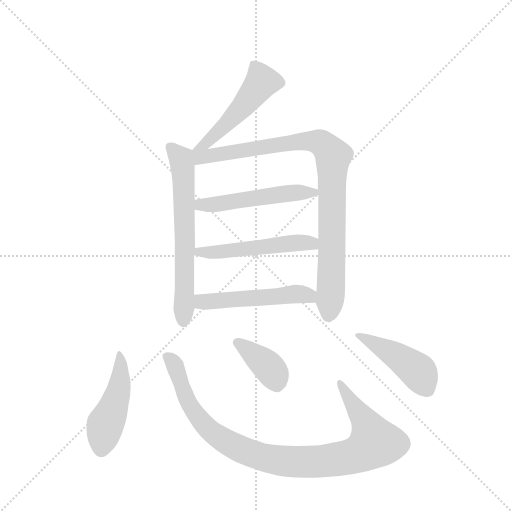
t = 0.00 s
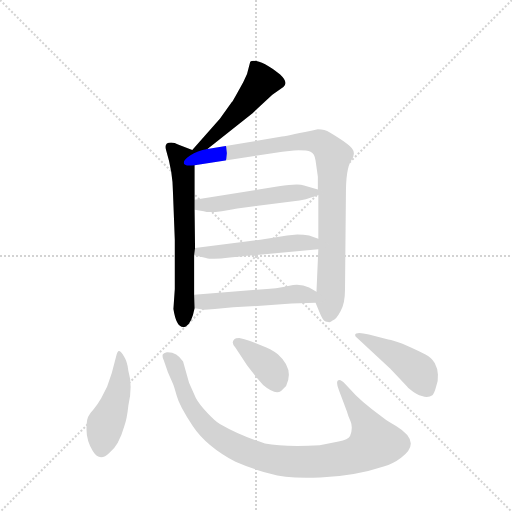
t = 1.54 s
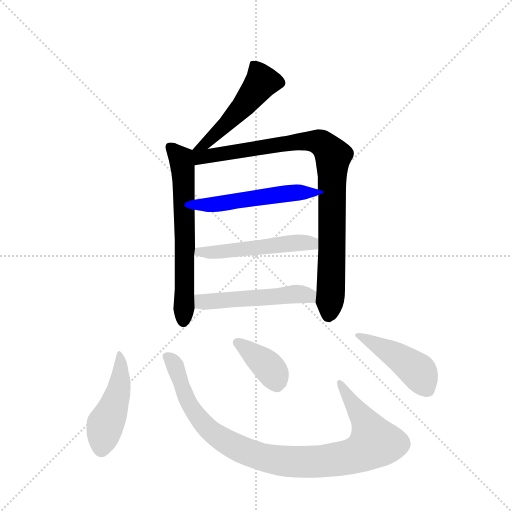
t = 3.09 s
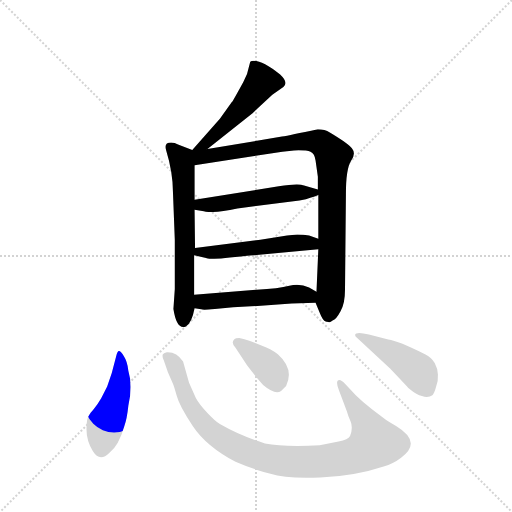
t = 4.63 s
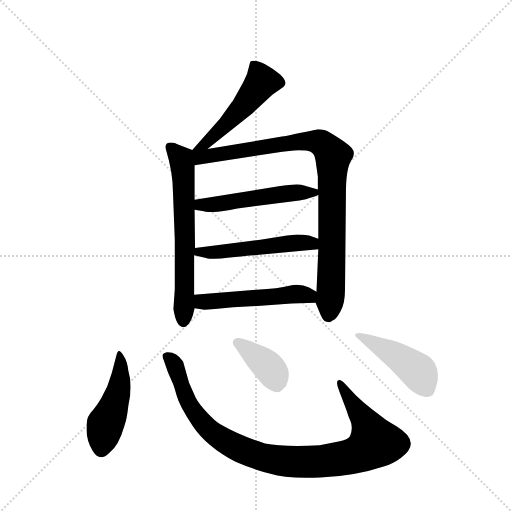
t = 6.17 s
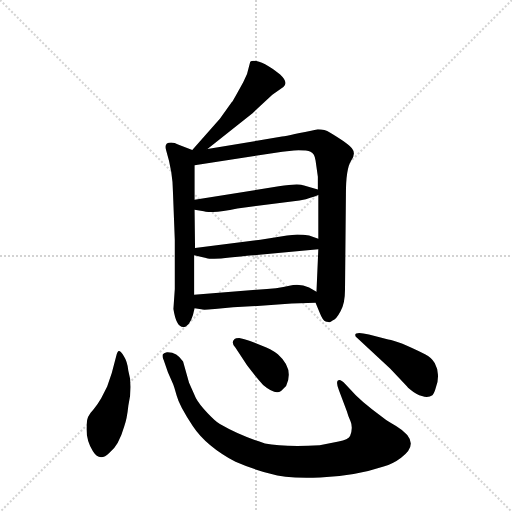
t = 7.72 s

The animated SVG that drew these frames (rendered in a browser with its animation timeline set to each time). Animation: 10 CSS @keyframes rules; one cycle of 7.72 s.

<svg version="1.1" viewBox="0 0 1024 1024" xmlns="http://www.w3.org/2000/svg">
  <g stroke="lightgray" stroke-dasharray="1,1" stroke-width="1" transform="scale(4, 4)">
    <line x1="0" y1="0" x2="256" y2="256"></line>
    <line x1="256" y1="0" x2="0" y2="256"></line>
    <line x1="128" y1="0" x2="128" y2="256"></line>
    <line x1="0" y1="128" x2="256" y2="128"></line>
  </g>
  <g transform="scale(0.92, -0.92) translate(60, -900)">
    <style type="text/css">
      
        @keyframes keyframes0 {
          from {
            stroke: blue;
            stroke-dashoffset: 504;
            stroke-width: 128;
          }
          62% {
            animation-timing-function: step-end;
            stroke: blue;
            stroke-dashoffset: 0;
            stroke-width: 128;
          }
          to {
            stroke: black;
            stroke-width: 1024;
          }
        }
        #make-me-a-hanzi-animation-0 {
          animation: keyframes0 0.66015625s both;
          animation-delay: 0s;
          animation-timing-function: linear;
        }
      
        @keyframes keyframes1 {
          from {
            stroke: blue;
            stroke-dashoffset: 644;
            stroke-width: 128;
          }
          68% {
            animation-timing-function: step-end;
            stroke: blue;
            stroke-dashoffset: 0;
            stroke-width: 128;
          }
          to {
            stroke: black;
            stroke-width: 1024;
          }
        }
        #make-me-a-hanzi-animation-1 {
          animation: keyframes1 0.7740885416666666s both;
          animation-delay: 0.66015625s;
          animation-timing-function: linear;
        }
      
        @keyframes keyframes2 {
          from {
            stroke: blue;
            stroke-dashoffset: 921;
            stroke-width: 128;
          }
          75% {
            animation-timing-function: step-end;
            stroke: blue;
            stroke-dashoffset: 0;
            stroke-width: 128;
          }
          to {
            stroke: black;
            stroke-width: 1024;
          }
        }
        #make-me-a-hanzi-animation-2 {
          animation: keyframes2 0.99951171875s both;
          animation-delay: 1.4342447916666665s;
          animation-timing-function: linear;
        }
      
        @keyframes keyframes3 {
          from {
            stroke: blue;
            stroke-dashoffset: 513;
            stroke-width: 128;
          }
          63% {
            animation-timing-function: step-end;
            stroke: blue;
            stroke-dashoffset: 0;
            stroke-width: 128;
          }
          to {
            stroke: black;
            stroke-width: 1024;
          }
        }
        #make-me-a-hanzi-animation-3 {
          animation: keyframes3 0.66748046875s both;
          animation-delay: 2.4337565104166665s;
          animation-timing-function: linear;
        }
      
        @keyframes keyframes4 {
          from {
            stroke: blue;
            stroke-dashoffset: 517;
            stroke-width: 128;
          }
          63% {
            animation-timing-function: step-end;
            stroke: blue;
            stroke-dashoffset: 0;
            stroke-width: 128;
          }
          to {
            stroke: black;
            stroke-width: 1024;
          }
        }
        #make-me-a-hanzi-animation-4 {
          animation: keyframes4 0.6707356770833334s both;
          animation-delay: 3.1012369791666665s;
          animation-timing-function: linear;
        }
      
        @keyframes keyframes5 {
          from {
            stroke: blue;
            stroke-dashoffset: 513;
            stroke-width: 128;
          }
          63% {
            animation-timing-function: step-end;
            stroke: blue;
            stroke-dashoffset: 0;
            stroke-width: 128;
          }
          to {
            stroke: black;
            stroke-width: 1024;
          }
        }
        #make-me-a-hanzi-animation-5 {
          animation: keyframes5 0.66748046875s both;
          animation-delay: 3.77197265625s;
          animation-timing-function: linear;
        }
      
        @keyframes keyframes6 {
          from {
            stroke: blue;
            stroke-dashoffset: 465;
            stroke-width: 128;
          }
          60% {
            animation-timing-function: step-end;
            stroke: blue;
            stroke-dashoffset: 0;
            stroke-width: 128;
          }
          to {
            stroke: black;
            stroke-width: 1024;
          }
        }
        #make-me-a-hanzi-animation-6 {
          animation: keyframes6 0.62841796875s both;
          animation-delay: 4.439453125s;
          animation-timing-function: linear;
        }
      
        @keyframes keyframes7 {
          from {
            stroke: blue;
            stroke-dashoffset: 977;
            stroke-width: 128;
          }
          76% {
            animation-timing-function: step-end;
            stroke: blue;
            stroke-dashoffset: 0;
            stroke-width: 128;
          }
          to {
            stroke: black;
            stroke-width: 1024;
          }
        }
        #make-me-a-hanzi-animation-7 {
          animation: keyframes7 1.0450846354166667s both;
          animation-delay: 5.06787109375s;
          animation-timing-function: linear;
        }
      
        @keyframes keyframes8 {
          from {
            stroke: blue;
            stroke-dashoffset: 379;
            stroke-width: 128;
          }
          55% {
            animation-timing-function: step-end;
            stroke: blue;
            stroke-dashoffset: 0;
            stroke-width: 128;
          }
          to {
            stroke: black;
            stroke-width: 1024;
          }
        }
        #make-me-a-hanzi-animation-8 {
          animation: keyframes8 0.5584309895833334s both;
          animation-delay: 6.112955729166667s;
          animation-timing-function: linear;
        }
      
        @keyframes keyframes9 {
          from {
            stroke: blue;
            stroke-dashoffset: 456;
            stroke-width: 128;
          }
          60% {
            animation-timing-function: step-end;
            stroke: blue;
            stroke-dashoffset: 0;
            stroke-width: 128;
          }
          to {
            stroke: black;
            stroke-width: 1024;
          }
        }
        #make-me-a-hanzi-animation-9 {
          animation: keyframes9 0.62109375s both;
          animation-delay: 6.67138671875s;
          animation-timing-function: linear;
        }
      
    </style>
    
      <path d="M 391 576 L 489 654 L 532 694 L 556 711 Q 568 720 549 738 Q 512 768 492 768 Q 486 768 484 766 L 477 739 L 469 722 Q 446 680 444 678 L 418 642 L 358 574 C 338 552 368 557 391 576 Z" fill="lightgray"></path>
    
      <path d="M 358 574 L 327 586 Q 320 590 312 590 Q 296 590 301 574 Q 316 525 316 482 L 320 379 L 320 272 L 317 228 Q 323 189 338 189 Q 339 188 344 190 Q 357 198 363 230 L 362 259 L 362 345 L 364 361 L 363 444 L 363 466 L 363 541 C 363 571 363 572 358 574 Z" fill="lightgray"></path>
    
      <path d="M 626 242 L 635 220 Q 642 202 648 201 Q 649 200 654 200 Q 657 198 663 203 Q 671 206 680 223 Q 690 239 690 270 L 692 478 Q 692 533 703 550 Q 714 566 706 576 Q 705 580 687 593 Q 669 605 657 612 Q 646 619 631 619 Q 570 606 553 603 L 391 576 C 345 568 317 534 363 541 L 532 567 Q 552 571 579 573 Q 606 574 615 570 Q 624 566 626 551 L 631 516 L 631 488 L 632 476 L 632 381 L 632 358 L 628 266 L 626 242 Z" fill="lightgray"></path>
    
      <path d="M 363 444 L 383 441 Q 398 435 456 447 L 591 464 L 605 467 Q 626 473 632 476 C 649 483 649 483 631 488 L 601 497 Q 588 502 546 495 L 363 466 C 333 461 333 448 363 444 Z" fill="lightgray"></path>
    
      <path d="M 362 345 L 388 339 Q 393 334 477 344 L 632 358 C 662 361 660 371 632 381 L 612 388 Q 600 390 586 390 L 564 388 L 506 379 L 364 361 C 334 357 333 352 362 345 Z" fill="lightgray"></path>
    
      <path d="M 363 230 L 381 227 Q 382 226 407 228 Q 447 233 486 234 L 574 240 L 626 242 C 656 243 654 251 628 266 L 612 275 Q 593 284 569 279 Q 546 273 498 270 L 362 259 C 332 257 333 235 363 230 Z" fill="lightgray"></path>
    
      <path d="M 219 94 Q 217 114 209 126 Q 202 138 198 137 Q 195 136 193 127 L 183 89 L 173 60 L 160 34 Q 152 20 144 11 Q 136 2 134 -2 Q 128 -8 128 -33 Q 128 -58 142 -81 Q 157 -105 178 -84 Q 198 -69 210 -27 Q 216 -11 219 18 Q 229 61 219 94 Z" fill="lightgray"></path>
    
      <path d="M 714 40 L 690 66 Q 682 74 678 74 Q 668 74 677 51 L 694 6 Q 696 -2 702 -16 Q 708 -30 701 -48 Q 697 -56 676 -60 L 635 -68 Q 556 -72 516 -64 Q 463 -48 418 -22 Q 409 -17 391 2 Q 373 21 366 34 L 351 68 L 338 114 Q 324 135 303 134 Q 297 133 294 130 Q 292 125 296 117 L 305 91 L 316 66 Q 318 62 324 40 Q 330 17 359 -26 Q 388 -70 452 -104 Q 486 -119 528 -130 Q 562 -141 636 -138 Q 711 -135 774 -114 Q 795 -108 812 -95 Q 859 -61 801 -26 Q 778 -13 778 -12 L 748 11 Q 728 26 714 40 Z" fill="lightgray"></path>
    
      <path d="M 452 144 L 477 106 Q 496 81 512 63 Q 538 41 551 50 L 562 61 Q 580 98 544 130 Q 527 143 511 148 L 485 158 Q 481 160 460 165 Q 452 165 450 163 Q 441 155 452 144 Z" fill="lightgray"></path>
    
      <path d="M 784 162 L 742 173 Q 713 180 712 172 Q 712 169 716 166 L 788 99 L 824 61 Q 829 54 845 44 Q 868 32 880 41 Q 884 44 888 59 Q 893 73 892 86 Q 892 98 885 111 Q 878 123 864 130 Q 806 159 784 162 Z" fill="lightgray"></path>
    
    
      <clipPath id="make-me-a-hanzi-clip-0">
        <path d="M 391 576 L 489 654 L 532 694 L 556 711 Q 568 720 549 738 Q 512 768 492 768 Q 486 768 484 766 L 477 739 L 469 722 Q 446 680 444 678 L 418 642 L 358 574 C 338 552 368 557 391 576 Z"></path>
      </clipPath>
      <path clip-path="url(#make-me-a-hanzi-clip-0)" d="M 490 757 L 510 723 L 466 666 L 413 612 L 390 590 L 363 580" fill="none" id="make-me-a-hanzi-animation-0" stroke-dasharray="376 752" stroke-linecap="round"></path>
    
      <clipPath id="make-me-a-hanzi-clip-1">
        <path d="M 358 574 L 327 586 Q 320 590 312 590 Q 296 590 301 574 Q 316 525 316 482 L 320 379 L 320 272 L 317 228 Q 323 189 338 189 Q 339 188 344 190 Q 357 198 363 230 L 362 259 L 362 345 L 364 361 L 363 444 L 363 466 L 363 541 C 363 571 363 572 358 574 Z"></path>
      </clipPath>
      <path clip-path="url(#make-me-a-hanzi-clip-1)" d="M 310 580 L 334 553 L 338 534 L 339 202" fill="none" id="make-me-a-hanzi-animation-1" stroke-dasharray="516 1032" stroke-linecap="round"></path>
    
      <clipPath id="make-me-a-hanzi-clip-2">
        <path d="M 626 242 L 635 220 Q 642 202 648 201 Q 649 200 654 200 Q 657 198 663 203 Q 671 206 680 223 Q 690 239 690 270 L 692 478 Q 692 533 703 550 Q 714 566 706 576 Q 705 580 687 593 Q 669 605 657 612 Q 646 619 631 619 Q 570 606 553 603 L 391 576 C 345 568 317 534 363 541 L 532 567 Q 552 571 579 573 Q 606 574 615 570 Q 624 566 626 551 L 631 516 L 631 488 L 632 476 L 632 381 L 632 358 L 628 266 L 626 242 Z"></path>
      </clipPath>
      <path clip-path="url(#make-me-a-hanzi-clip-2)" d="M 364 569 L 386 560 L 624 594 L 653 576 L 664 561 L 660 278 L 653 213" fill="none" id="make-me-a-hanzi-animation-2" stroke-dasharray="793 1586" stroke-linecap="round"></path>
    
      <clipPath id="make-me-a-hanzi-clip-3">
        <path d="M 363 444 L 383 441 Q 398 435 456 447 L 591 464 L 605 467 Q 626 473 632 476 C 649 483 649 483 631 488 L 601 497 Q 588 502 546 495 L 363 466 C 333 461 333 448 363 444 Z"></path>
      </clipPath>
      <path clip-path="url(#make-me-a-hanzi-clip-3)" d="M 369 450 L 558 480 L 624 481" fill="none" id="make-me-a-hanzi-animation-3" stroke-dasharray="385 770" stroke-linecap="round"></path>
    
      <clipPath id="make-me-a-hanzi-clip-4">
        <path d="M 362 345 L 388 339 Q 393 334 477 344 L 632 358 C 662 361 660 371 632 381 L 612 388 Q 600 390 586 390 L 564 388 L 506 379 L 364 361 C 334 357 333 352 362 345 Z"></path>
      </clipPath>
      <path clip-path="url(#make-me-a-hanzi-clip-4)" d="M 370 348 L 374 353 L 463 355 L 582 372 L 618 371 L 624 364" fill="none" id="make-me-a-hanzi-animation-4" stroke-dasharray="389 778" stroke-linecap="round"></path>
    
      <clipPath id="make-me-a-hanzi-clip-5">
        <path d="M 363 230 L 381 227 Q 382 226 407 228 Q 447 233 486 234 L 574 240 L 626 242 C 656 243 654 251 628 266 L 612 275 Q 593 284 569 279 Q 546 273 498 270 L 362 259 C 332 257 333 235 363 230 Z"></path>
      </clipPath>
      <path clip-path="url(#make-me-a-hanzi-clip-5)" d="M 369 237 L 379 244 L 590 261 L 612 257 L 619 249" fill="none" id="make-me-a-hanzi-animation-5" stroke-dasharray="385 770" stroke-linecap="round"></path>
    
      <clipPath id="make-me-a-hanzi-clip-6">
        <path d="M 219 94 Q 217 114 209 126 Q 202 138 198 137 Q 195 136 193 127 L 183 89 L 173 60 L 160 34 Q 152 20 144 11 Q 136 2 134 -2 Q 128 -8 128 -33 Q 128 -58 142 -81 Q 157 -105 178 -84 Q 198 -69 210 -27 Q 216 -11 219 18 Q 229 61 219 94 Z"></path>
      </clipPath>
      <path clip-path="url(#make-me-a-hanzi-clip-6)" d="M 201 129 L 197 45 L 169 -22 L 160 -74" fill="none" id="make-me-a-hanzi-animation-6" stroke-dasharray="337 674" stroke-linecap="round"></path>
    
      <clipPath id="make-me-a-hanzi-clip-7">
        <path d="M 714 40 L 690 66 Q 682 74 678 74 Q 668 74 677 51 L 694 6 Q 696 -2 702 -16 Q 708 -30 701 -48 Q 697 -56 676 -60 L 635 -68 Q 556 -72 516 -64 Q 463 -48 418 -22 Q 409 -17 391 2 Q 373 21 366 34 L 351 68 L 338 114 Q 324 135 303 134 Q 297 133 294 130 Q 292 125 296 117 L 305 91 L 316 66 Q 318 62 324 40 Q 330 17 359 -26 Q 388 -70 452 -104 Q 486 -119 528 -130 Q 562 -141 636 -138 Q 711 -135 774 -114 Q 795 -108 812 -95 Q 859 -61 801 -26 Q 778 -13 778 -12 L 748 11 Q 728 26 714 40 Z"></path>
      </clipPath>
      <path clip-path="url(#make-me-a-hanzi-clip-7)" d="M 302 125 L 320 108 L 353 19 L 397 -37 L 458 -75 L 551 -102 L 642 -103 L 687 -96 L 715 -89 L 754 -63 L 741 -29 L 681 66" fill="none" id="make-me-a-hanzi-animation-7" stroke-dasharray="849 1698" stroke-linecap="round"></path>
    
      <clipPath id="make-me-a-hanzi-clip-8">
        <path d="M 452 144 L 477 106 Q 496 81 512 63 Q 538 41 551 50 L 562 61 Q 580 98 544 130 Q 527 143 511 148 L 485 158 Q 481 160 460 165 Q 452 165 450 163 Q 441 155 452 144 Z"></path>
      </clipPath>
      <path clip-path="url(#make-me-a-hanzi-clip-8)" d="M 457 155 L 526 100 L 541 69" fill="none" id="make-me-a-hanzi-animation-8" stroke-dasharray="251 502" stroke-linecap="round"></path>
    
      <clipPath id="make-me-a-hanzi-clip-9">
        <path d="M 784 162 L 742 173 Q 713 180 712 172 Q 712 169 716 166 L 788 99 L 824 61 Q 829 54 845 44 Q 868 32 880 41 Q 884 44 888 59 Q 893 73 892 86 Q 892 98 885 111 Q 878 123 864 130 Q 806 159 784 162 Z"></path>
      </clipPath>
      <path clip-path="url(#make-me-a-hanzi-clip-9)" d="M 717 171 L 730 169 L 839 101 L 853 87 L 870 52" fill="none" id="make-me-a-hanzi-animation-9" stroke-dasharray="328 656" stroke-linecap="round"></path>
    
  </g>
</svg>
